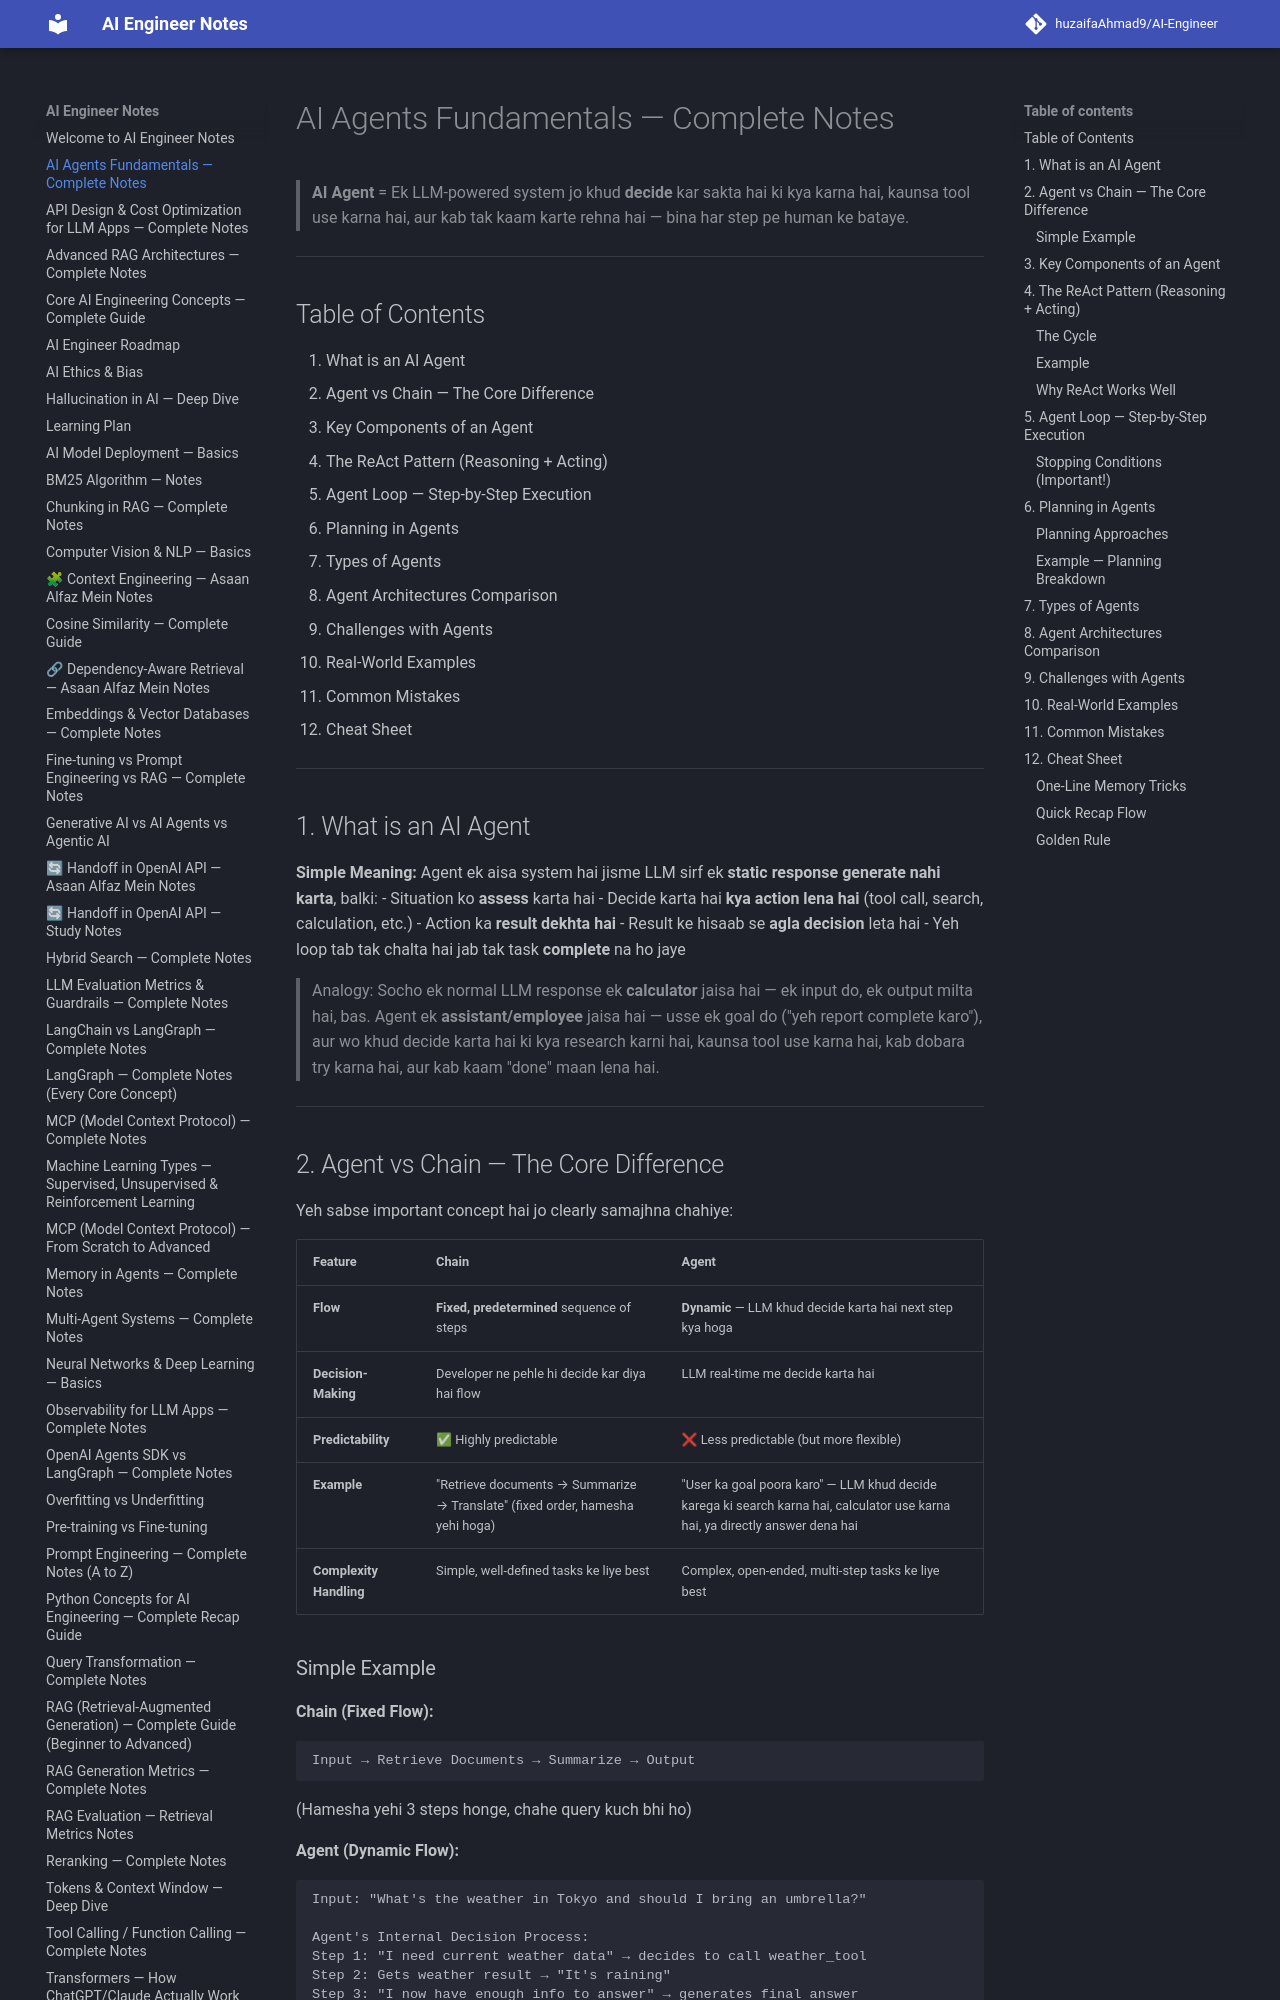

repository: huzaifaglixen-dotcom/Notes · page: AI_Agents_Fundamentals_Notes/index.html · generator: mkdocs

# AI Agents Fundamentals — Complete Notes

> **AI Agent** = Ek LLM-powered system jo khud **decide** kar sakta hai ki kya karna hai, kaunsa tool use karna hai, aur kab tak kaam karte rehna hai — bina har step pe human ke bataye.

---

## Table of Contents
1. What is an AI Agent
2. Agent vs Chain — The Core Difference
3. Key Components of an Agent
4. The ReAct Pattern (Reasoning + Acting)
5. Agent Loop — Step-by-Step Execution
6. Planning in Agents
7. Types of Agents
8. Agent Architectures Comparison
9. Challenges with Agents
10. Real-World Examples
11. Common Mistakes
12. Cheat Sheet

---

## 1. What is an AI Agent

**Simple Meaning:** Agent ek aisa system hai jisme LLM sirf ek **static response generate nahi karta**, balki:
- Situation ko **assess** karta hai
- Decide karta hai **kya action lena hai** (tool call, search, calculation, etc.)
- Action ka **result dekhta hai**
- Result ke hisaab se **agla decision** leta hai
- Yeh loop tab tak chalta hai jab tak task **complete** na ho jaye

> Analogy: Socho ek normal LLM response ek **calculator** jaisa hai — ek input do, ek output milta hai, bas. Agent ek **assistant/employee** jaisa hai — usse ek goal do ("yeh report complete karo"), aur wo khud decide karta hai ki kya research karni hai, kaunsa tool use karna hai, kab dobara try karna hai, aur kab kaam "done" maan lena hai.

---

## 2. Agent vs Chain — The Core Difference

Yeh sabse important concept hai jo clearly samajhna chahiye:

| Feature | Chain | Agent |
|---|---|---|
| **Flow** | **Fixed, predetermined** sequence of steps | **Dynamic** — LLM khud decide karta hai next step kya hoga |
| **Decision-Making** | Developer ne pehle hi decide kar diya hai flow | LLM real-time me decide karta hai |
| **Predictability** | ✅ Highly predictable | ❌ Less predictable (but more flexible) |
| **Example** | "Retrieve documents → Summarize → Translate" (fixed order, hamesha yehi hoga) | "User ka goal poora karo" — LLM khud decide karega ki search karna hai, calculator use karna hai, ya directly answer dena hai |
| **Complexity Handling** | Simple, well-defined tasks ke liye best | Complex, open-ended, multi-step tasks ke liye best |
